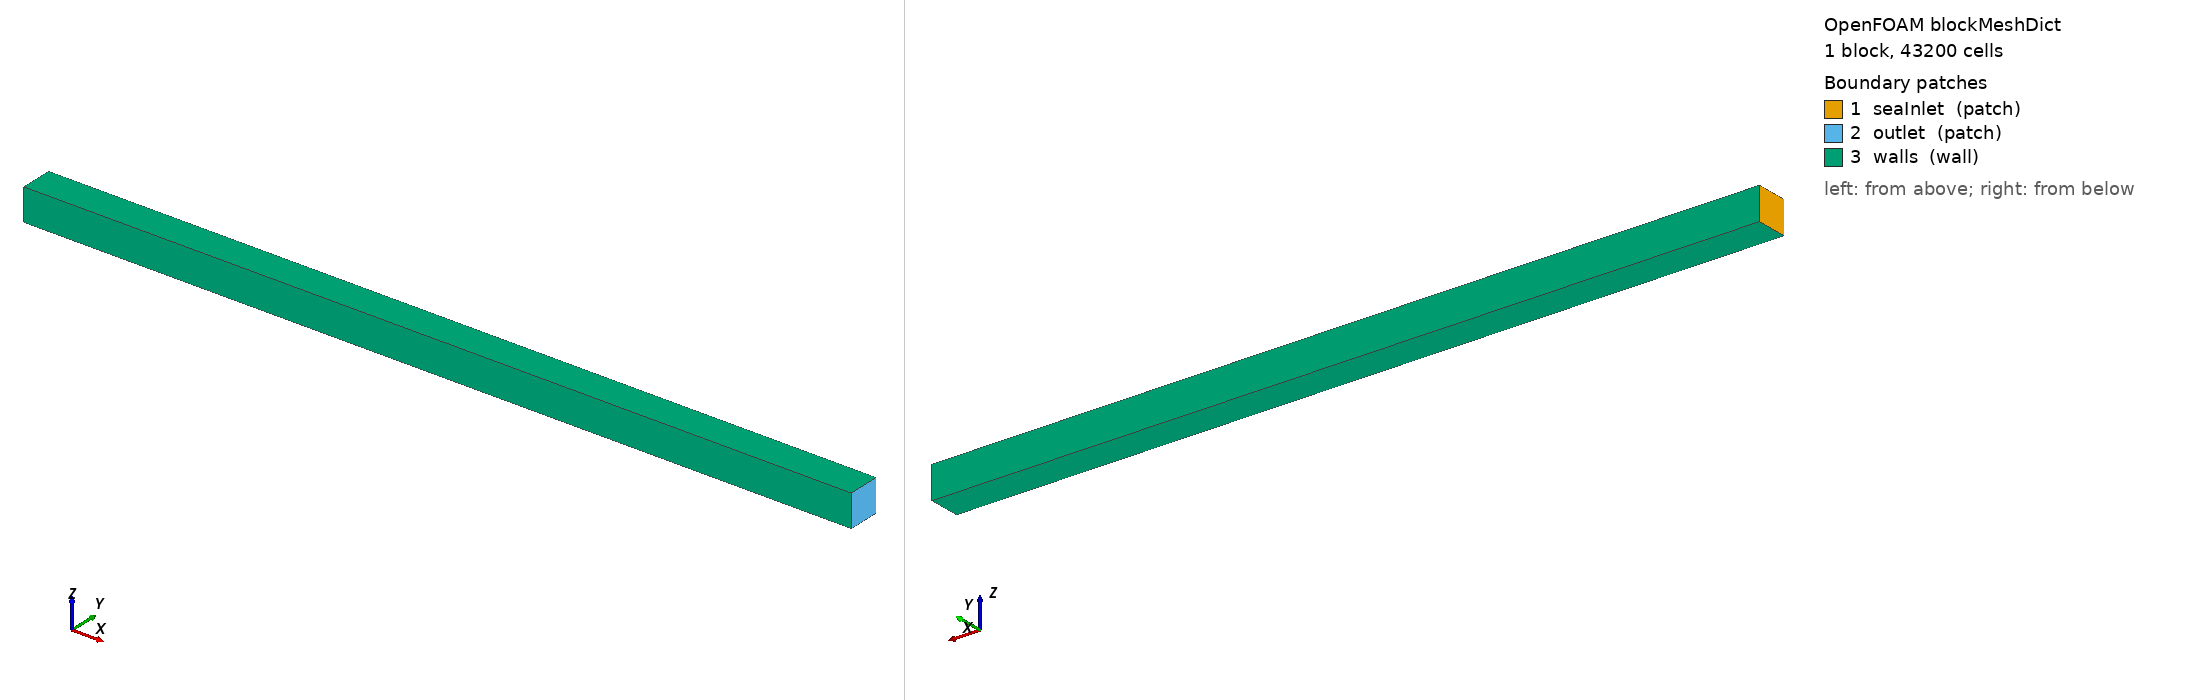

OpenFOAM case: the mesh blockMesh builds from blockMeshDict, 1 block(s), 43200 cells. Boundary patches (legend numbers): 1 seaInlet (patch), 2 outlet (patch), 3 walls (wall). Left view from above one corner, right view from below the opposite corner. Boundary conditions: 8 field file(s) under 0/; 2 of 3 drawn patches have an entry in a shipped field file.

=== system/blockMeshDict ===
FoamFile{format ascii;class dictionary;location "system";object blockMeshDict;}
scale 1;
vertices (( -0.07 -0.006 -0.006) (0.24 -0.006 -0.006) (0.24 0.006 -0.006) (-0.07 0.006 -0.006) (-0.07 -0.006 0.006) (0.24 -0.006 0.006) (0.24 0.006 0.006) (-0.07 0.006 0.006));
blocks (hex (0 1 2 3 4 5 6 7) (300 12 12) simpleGrading (1 1 1));
boundary (seaInlet{type patch;faces ((3 7 4 0));}outlet{type patch;faces ((2 1 5 6));}walls{type wall;faces ((0 4 5 1) (3 2 6 7) (0 1 2 3) (4 7 6 5));});
mergePatchPairs ();


=== system/controlDict ===
FoamFile{format ascii;class dictionary;location "system";object controlDict;}
solver incompressibleFluid;
startFrom startTime;startTime 0;stopAt endTime;endTime 1500;deltaT 1;
writeControl timeStep;writeInterval 500;purgeWrite 0;
writeFormat ascii;writePrecision 6;writeCompression off;timeFormat general;timePrecision 6;
runTimeModifiable true;


=== 0/C ===
FoamFile{format ascii;class volScalarField;location "0";object C;}
dimensions [0 0 0 0 0 0 0];internalField uniform 51.67;
boundaryField {seaInlet{type codedFixedValue;value uniform 42.5;name cInlet;code #{const auto& Cf=patch().Cf();auto& f=*this;forAll(Cf,i){scalar r=sqrt(Cf[i].y()*Cf[i].y()+Cf[i].z()*Cf[i].z());f[i]=r<0.002?70:42.5;}#};}outlet{type zeroGradient;}mixer{type zeroGradient;}}


=== 0/U ===
FoamFile{format ascii;class volVectorField;location "0";object U;}
dimensions [0 1 -1 0 0 0 0];internalField uniform (1.27 0 0);
boundaryField {seaInlet{type flowRateInletVelocity;volumetricFlowRate 1e-04;}outlet{type inletOutlet;inletValue uniform (1.27 0 0);}mixer{type noSlip;}}


=== 0/k ===
FoamFile{format ascii;class volScalarField;location "0";object k;}
dimensions [0 2 -2 0 0 0 0];internalField uniform 0.006;
boundaryField {seaInlet{type fixedValue;value uniform 0.006;}outlet{type zeroGradient;}mixer{type kqRWallFunction;value uniform 0.006;}}


=== 0/nut ===
FoamFile{format ascii;class volScalarField;location "0";object nut;}
dimensions [0 2 -1 0 0 0 0];internalField uniform 0;
boundaryField {seaInlet{type fixedValue;value uniform 0;}outlet{type zeroGradient;}mixer{type nutkWallFunction;value uniform 0;}}


=== 0/omega ===
FoamFile{format ascii;class volScalarField;location "0";object omega;}
dimensions [0 0 -1 0 0 0 0];internalField uniform 250;
boundaryField {seaInlet{type fixedValue;value uniform 250;}outlet{type zeroGradient;}mixer{type omegaWallFunction;value uniform 250;}}


=== 0/p ===
FoamFile{format ascii;class volScalarField;location "0";object p;}
dimensions [0 2 -2 0 0 0 0];internalField uniform 0;
boundaryField {seaInlet{type zeroGradient;}outlet{type fixedValue;value uniform 0;}mixer{type zeroGradient;}}


Also in the case, not shown: 0/cellLevel (1384030 bytes, source omitted); 0/pointLevel (1642532 bytes, source omitted).
